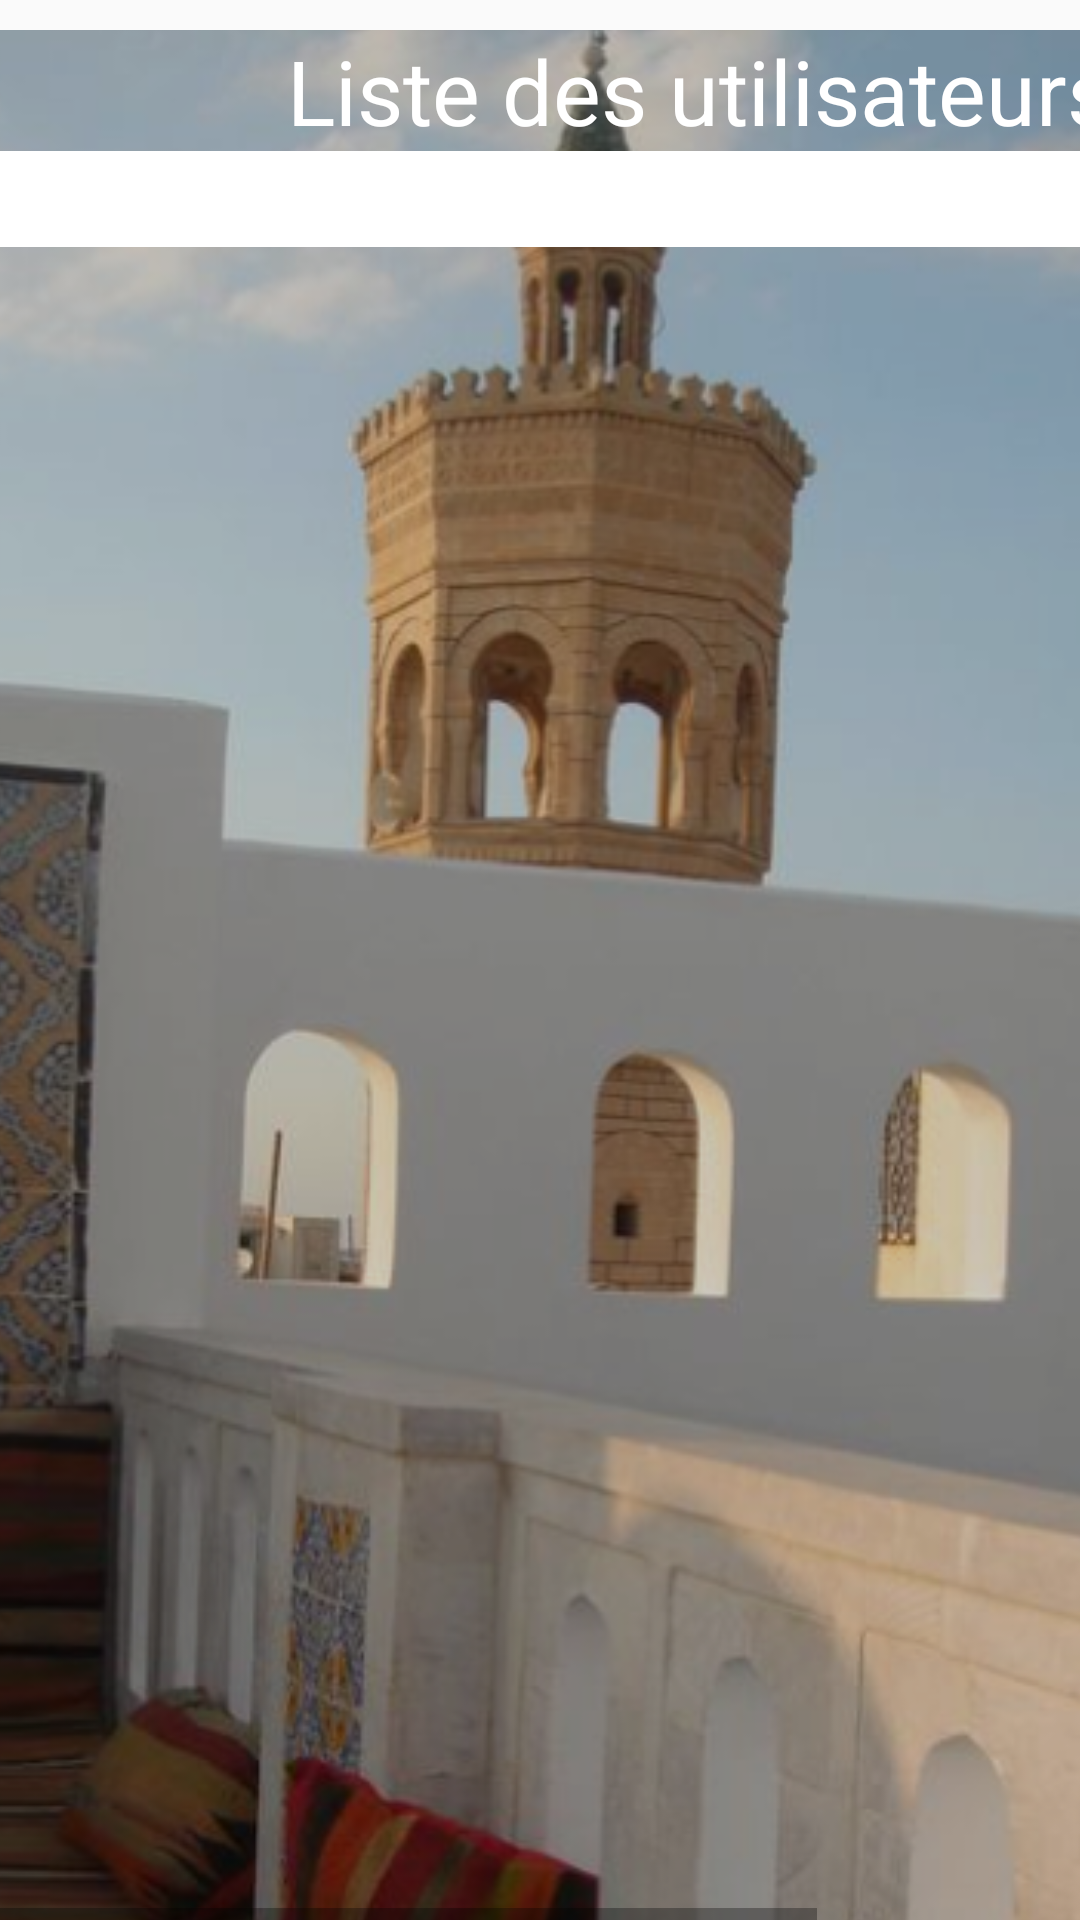

Produce the Android XML layout that renders to this screen, including the resource entries it uses.
<!-- AndroidManifest.xml: application theme AppTheme.NoActionBar -->
<!-- res/layout/frame_adminpanel_utilisateurs.xml -->
<HorizontalScrollView xmlns:android="http://schemas.android.com/apk/res/android" xmlns:tools="http://schemas.android.com/tools"
	android:layout_width="match_parent" android:layout_height="wrap_content" >
	
	<ScrollView android:id="@+id/frame_1" 
		android:layout_width="wrap_content" 
		android:layout_height="match_parent" >




		<RelativeLayout android:id="@+id/content_container" 
			android:layout_width="wrap_content" 
			android:layout_height="wrap_content" >

			<HorizontalScrollView
				android:layout_width="match_parent"
				android:layout_height="wrap_content">

			<RelativeLayout android:id="@+id/page_frame_1_ek1"
				android:layout_marginTop="10dp"
				android:layout_marginStart="-9dp"
				android:layout_width="wrap_content"
				android:layout_height="wrap_content"
				>

				<View   android:id="@+id/_bg__frame_1_ek2"
					android:background="@drawable/_bg__frame_1_ek2_shape"
					 android:layout_marginStart="0dp"
					android:layout_marginTop="0dp"
					android:layout_width="414dp"
					android:layout_height="736dp" />


				<RelativeLayout android:id="@+id/____icon__arrow_down_"
					android:layout_marginTop="549dp"
					android:layout_marginStart="321dp"
					android:layout_width="wrap_content"
					android:layout_height="wrap_content"
					/>


				<RelativeLayout android:id="@+id/iphone_8_plus___3"
					android:layout_marginTop="0dp"
					android:layout_marginStart="0dp"
					android:layout_width="wrap_content"
					android:layout_height="wrap_content"
					>

					<ImageView android:id="@+id/image_1"
						android:src="@drawable/image_1"
						android:contentDescription="image_1"
						 android:layout_marginStart="-83dp"
						android:layout_marginTop="-2dp"
						android:layout_width="567dp"
						android:layout_height="756dp" />


					<LinearLayout
						android:layout_width="match_parent"
						android:layout_height="match_parent"
						android:orientation="vertical">

						
						<TextView
							android:layout_width="match_parent"
							android:layout_height="wrap_content"
							android:text="Liste des utilisateurs"
							android:textColor="@android:color/white"
							android:textSize="30sp"
							android:gravity="center"/>

						
						<ListView
							android:id="@+id/user_list"
							android:layout_width="match_parent"
							android:layout_height="0dp"
							android:layout_weight="1"
							android:divider="@null"
							android:dividerHeight="0dp"
							android:padding="16dp"
							android:background="@android:color/white"/>

					</LinearLayout>


				</RelativeLayout>

			</RelativeLayout>
			</HorizontalScrollView>
		</RelativeLayout>

	</ScrollView>
</HorizontalScrollView>
<!-- resources referenced by this layout -->
<resources>
  <!-- drawable _bg__frame_1_ek2_shape (drawable-nodpi) -->
  <?xml version="1.0" encoding="utf-8"?>
  <shape xmlns:android="http://schemas.android.com/apk/res/android"
  	android:shape="rectangle" >
  	<solid android:color="@color/_bg__frame_1_ek2_color" />
  </shape>
  <!-- drawable image_1: png bitmap (drawable, 341111 bytes) -->
  <style name="AppTheme.NoActionBar" parent="Theme.AppCompat.Light.NoActionBar">
  		<item name="android:windowActionBar">false</item>
  		<item name="android:windowNoTitle">true</item>
  	</style>
  <color name="_bg__frame_1_ek2_color">#000000</color>
</resources>
